Run: headless pygame with SDL's dummy video driver; simulated clock (each Clock.tick advances the game by its frame time, no real sleeping); random seed 0; keys injected as events and as key.get_pressed() state; no mouse input.
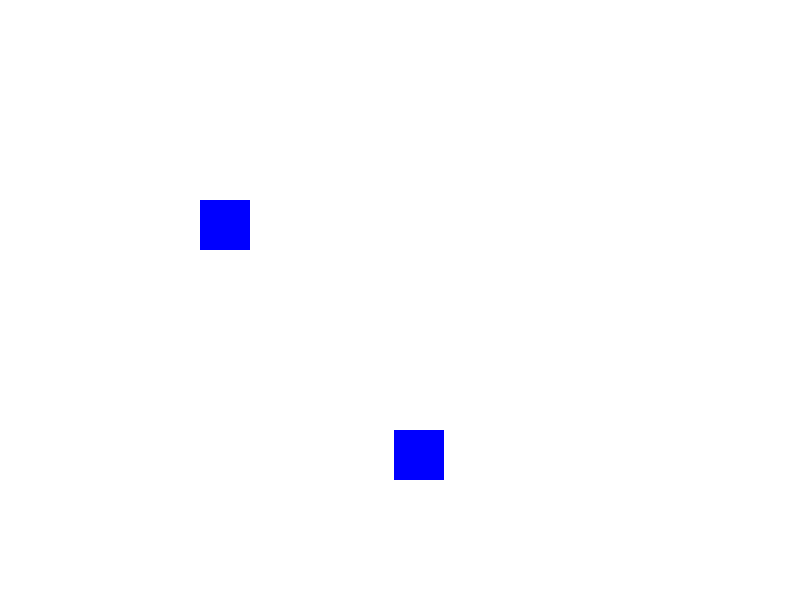
Frame 1 of 4 · flips 1–60 · no input
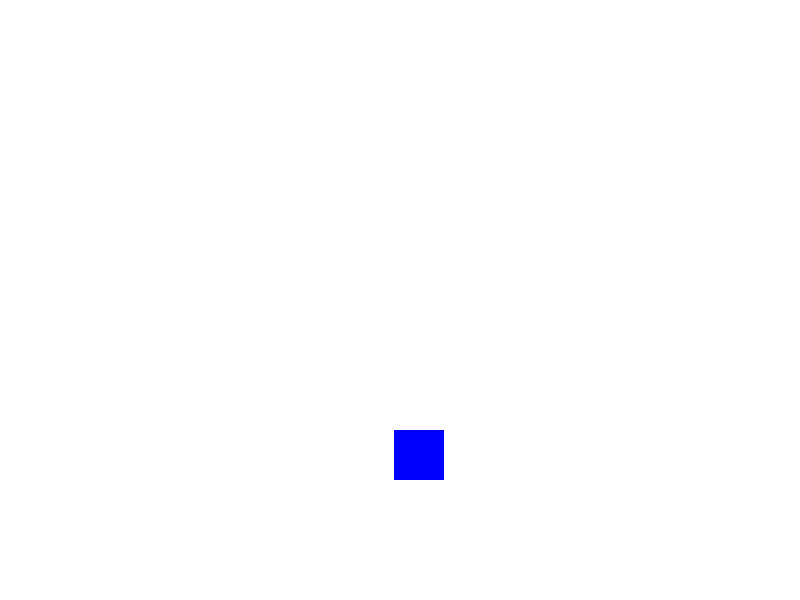
Frame 2 of 4 · flips 61–180 · tapped SPACE, RETURN · held RIGHT (→), D
Frame 3 of 4 · flips 181–300 · held DOWN (↓), S · screen unchanged from frame 2, image omitted
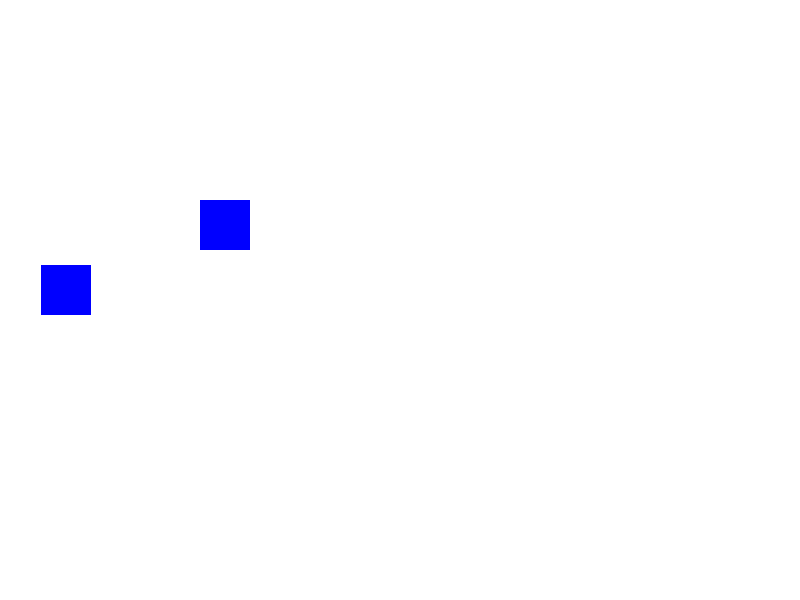
Frame 4 of 4 · flips 301–420 · held LEFT (←), A, UP (↑), W

The pygame program that drew these frames:

import pygame
from pygame.locals import *
import random

pygame.init()
screen_width = 800
screen_height = 600
screen = pygame.display.set_mode((screen_width, screen_height))
clock = pygame.time.Clock()
white = (255, 255, 255)
blue = (0, 0, 255)
main_rect_width = 50
main_rect_height = 50

target_rect_width = 50
target_rect_height = 50
main_rect = pygame.Rect(200, 200, main_rect_width, main_rect_height)
target_rect = pygame.Rect(500, 200, target_rect_width, target_rect_height)


def generate_target_position():
    x = random.randint(0, screen_width - target_rect_width)
    y = random.randint(0, screen_height - target_rect_height)
    return x, y


target_rect.x, target_rect.y = generate_target_position()
running = True
while running:
    for event in pygame.event.get():
        if event.type == QUIT:
            running = False

    # Update the position of the main rectangle based on user input
    keys = pygame.key.get_pressed()
    if keys[K_LEFT]:
        main_rect.x -= 5
    if keys[K_RIGHT]:
        main_rect.x += 5
    if keys[K_UP]:
        main_rect.y -= 5
    if keys[K_DOWN]:
        main_rect.y += 5

    # Check for collision between the main rectangle and the target rectangle
    if main_rect.colliderect(target_rect):
        target_rect.x, target_rect.y = generate_target_position()

    # Clear the screen
    screen.fill(white)

    # Draw the rectangles on the screen
    pygame.draw.rect(screen, blue, main_rect)
    pygame.draw.rect(screen, blue, target_rect)

    # Update the screen
    pygame.display.flip()
    clock.tick(60)

# Quit the game
pygame.quit()
